Run: headless pygame with SDL's dummy video driver; simulated clock (each Clock.tick advances the game by its frame time, no real sleeping); random seed 0; keys injected as events and as key.get_pressed() state; mouse plan: one left click at the window centre at the start of phase 2, then a move to the lower-right quarter at the start of phase 3.
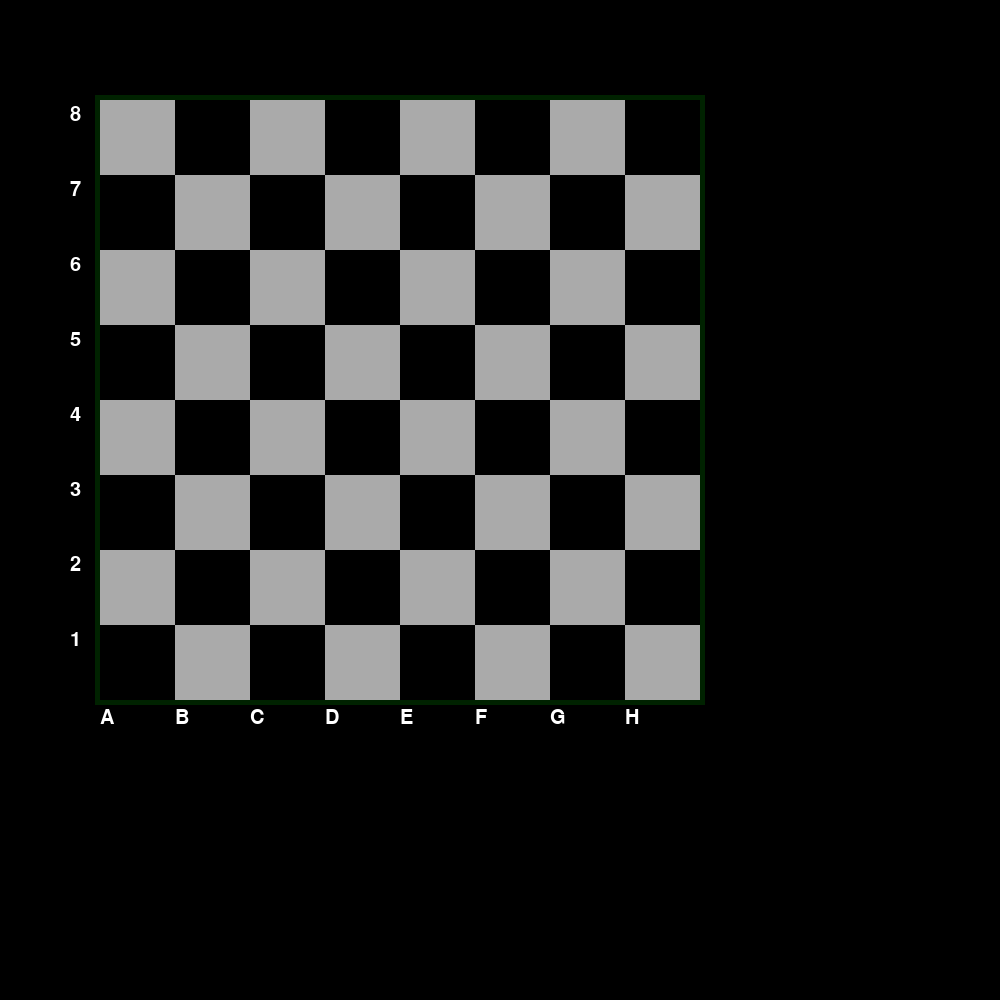
Frame 1 of 4 · flips 1–60 · no input
Frame 2 of 4 · flips 61–180 · clicked the window centre · tapped SPACE, RETURN · held RIGHT (→), D · screen unchanged from frame 1, image omitted
Frame 3 of 4 · flips 181–300 · moved the mouse to the lower-right quarter · held DOWN (↓), S · screen unchanged from frame 2, image omitted
Frame 4 of 4 · flips 301–420 · held LEFT (←), A, UP (↑), W · screen unchanged from frame 3, image omitted

The pygame program that drew these frames:

import pygame

pygame.init()


class Board:
    def __init__(self, screen: pygame.display):
        self.screen: pygame.display = screen
        self.__size: tuple[int, int] = 600, 600
        self.colors: tuple[int | str, int | str] = "#aaaaaa", "#000000"
        self.top_left: tuple[int, int] = 100, 100
        self.outline_color = "#002200"
        self.outline_thickness = 5
        self.__squares_to_mark: set[tuple[int, int]] = set()
        self.__square_size: tuple[int, int] = self.__size[0] // 8, self.__size[1] // 8
        self.index_row_dict: dict[int:str] = {
            0: "A",
            1: "B",
            2: "C",
            3: "D",
            4: "E",
            5: "F",
            6: "G",
            7: "H"
        }
        self.__board_inverted: bool = False

    @property
    def board_inverted(self):
        return self.__board_inverted

    @board_inverted.setter
    def board_inverted(self, val: bool):
        if type(val) == type(bool):
            self.__board_inverted = val

    def invert_board(self):
        self.__board_inverted ^= True # xor boolean operation : 0, 0 -> 0 | 0, 1 -> 1 | 1, 0 -> 1 | 1, 1 -> 0

    @property
    def squares_to_mark(self) -> set[tuple[int, int]]:
        return self.__squares_to_mark

    def clear_marked_squares(self) -> None:
        self.__squares_to_mark = set()

    def add_square_to_mark(self, square: tuple[int, int]) -> None:
        if square not in self.__squares_to_mark and square is not None:  # Check if square is not already marked
            self.__squares_to_mark.add(square)

    @property
    def size(self) -> tuple[int, int]:
        return self.__size

    @size.setter
    def size(self, value: tuple[int, int]) -> None:
        self.__size = value
        self.__square_size = self.__size[0] // 8, self.__size[1] // 8

    @property
    def square_size(self) -> tuple[int, int]:
        return self.__square_size

    @staticmethod
    def key_from_value(dictionary: dict, value: object):
        return list(dictionary.keys())[list(dictionary.values()).index(value)]

    def index_to_row(self, x: int) -> str:
        return self.index_row_dict[x]

    def row_to_index(self, x: str) -> int:
        return self.key_from_value(self.index_row_dict, x)

    @staticmethod
    def index_to_colum(x: int) -> int:
        return x + 1

    @staticmethod
    def colum_to_index(x: int) -> int:
        return x - 1

    def draw_board(self) -> None:
        """Draw the board"""
        # outline
        pygame.draw.rect(
            self.screen,
            self.outline_color,
            pygame.Rect(
                self.top_left[0] - self.outline_thickness,
                self.top_left[1] - self.outline_thickness,
                self.__size[0] + self.outline_thickness * 2,
                self.__size[1] + self.outline_thickness * 2
            )
        )

        pygame.draw.rect(
            self.screen,
            self.outline_color,
            pygame.Rect(
                self.top_left[0] - 5,
                self.top_left[1] - 5,
                self.__size[0] + 10,
                self.__size[1] + 10
            )
        )

        # color a (white)
        if self.__board_inverted:
            pygame.draw.rect(
                self.screen,
                self.colors[1],
                pygame.Rect(
                    self.top_left[0],
                    self.top_left[1],
                    self.__size[0],
                    self.__size[1]
                )
            )
        else:
            pygame.draw.rect(
                self.screen,
                self.colors[0],
                pygame.Rect(
                    self.top_left[0],
                    self.top_left[1],
                    self.__size[0],
                    self.__size[1]
                )
            )

        # color b (black)
        if self.__board_inverted:
            for i in range(32):
                colum = i // 4
                row = (i % 4) * 2
                if colum % 2 == 0:
                    row += 1
                x = (row * self.__square_size[0]) + self.top_left[0]
                y = (colum * self.__square_size[1]) + self.top_left[1]
                pygame.draw.rect(self.screen, self.colors[0],
                                 pygame.Rect(x, y, self.__square_size[0], self.__square_size[1]))

        else:
            for i in range(32):
                colum = i // 4
                row = (i % 4) * 2
                if colum % 2 == 0:
                    row += 1
                x = (row * self.__square_size[0]) + self.top_left[0]
                y = (colum * self.__square_size[1]) + self.top_left[1]
                pygame.draw.rect(self.screen, self.colors[1],
                                 pygame.Rect(x, y, self.__square_size[0], self.__square_size[1]))


        # draw letters
        for i in range(8):
            row_letter = self.index_to_row(i)
            font = pygame.font.SysFont("Calibri", 30)
            text_surface = font.render(row_letter, True, "#ffffff")
            pos = \
            (
                self.top_left[0] + (i * self.__square_size[0]),
                self.top_left[1] + self.__size[1] + round(self.__square_size[1] * .1)
            )
            self.screen.blit(text_surface, pos)

        # draw numbers
        for i in range(8):
            font = pygame.font.SysFont("Calibri", 30)
            text_surface = font.render(str(self.invert(i)), True, "#ffffff")
            pos = self.top_left[0] - 30, (i * self.__square_size[1]) + 30 + self.__square_size[1]
            self.screen.blit(text_surface, pos)

    @staticmethod
    def invert(i: int) -> int:
        return abs(8 - i)

    def square_to_pos(self, square_pos: tuple[int, int]) -> tuple[int, int]:
        if self.__board_inverted:
            row: int = self.invert(square_pos[0])
            colum: int = self.invert(square_pos[1])
            return self.top_left[0] + (self.__square_size[0] * row) - self.__square_size[0], (self.top_left[1] + (self.__square_size[1] * colum)) - self.__square_size[1]
        else:
            row: int = square_pos[0]
            colum: int = square_pos[1]
            return self.top_left[0] + (self.__square_size[0] * row), self.top_left[1] + (self.__square_size[1] * colum)

    def pos_to_square(self, pos: tuple[int, int]) -> tuple[int, int]:
        cords_on_board = (pos[0] - self.top_left[0], pos[1] - self.top_left[1])
        if self.__board_inverted:
            row = self.invert(int(cords_on_board[0] // self.__square_size[0]))
            colum = self.invert(int(cords_on_board[1] // self.__square_size[1]))
        else:
            row = int(cords_on_board[0] // self.__square_size[0]) + 1
            colum = int(cords_on_board[1] // self.__square_size[1]) + 1
        return row, colum

    def get_square_clicked(self) -> tuple[int, int] | None:
        clicked: bool = pygame.mouse.get_pressed()[0]
        if clicked:
            pos = pygame.mouse.get_pos()
            if self.top_left[0] < pos[0] < self.top_left[0] + self.__size[0] and self.top_left[1] < pos[1] < \
                    self.top_left[1] + self.__size[1]:
                square = self.pos_to_square(pos)
                return square[0] - 1, square[1] - 1
        return None

    def mark_square(self, square: tuple[int, int]) -> None:
        pos = self.square_to_pos(square)
        pygame.draw.circle(
            self.screen,
            "#ff0000",
            (pos[0] + self.__square_size[0] // 2, pos[1] + self.__square_size[1] // 2),
            10
        )

    def mark_squares(self) -> None:
        for square in self.__squares_to_mark:
            self.mark_square(square)


if __name__ == "__main__":
    display = pygame.display.set_mode((1_000, 1_000))
    clock = pygame.time.Clock()
    board = Board(display)
    board.__board_inverted = True
    run = True
    while run:
        for event in pygame.event.get():
            if event.type == pygame.QUIT:
                print("quit")
                run = False
            if event.type == pygame.MOUSEBUTTONDOWN:
                print(board.get_square_clicked())

        pygame.display.set_caption(f"fps: {int(clock.get_fps())}")

        display.fill("#000000")
        board.draw_board()

        pygame.display.update()
        clock.tick()
